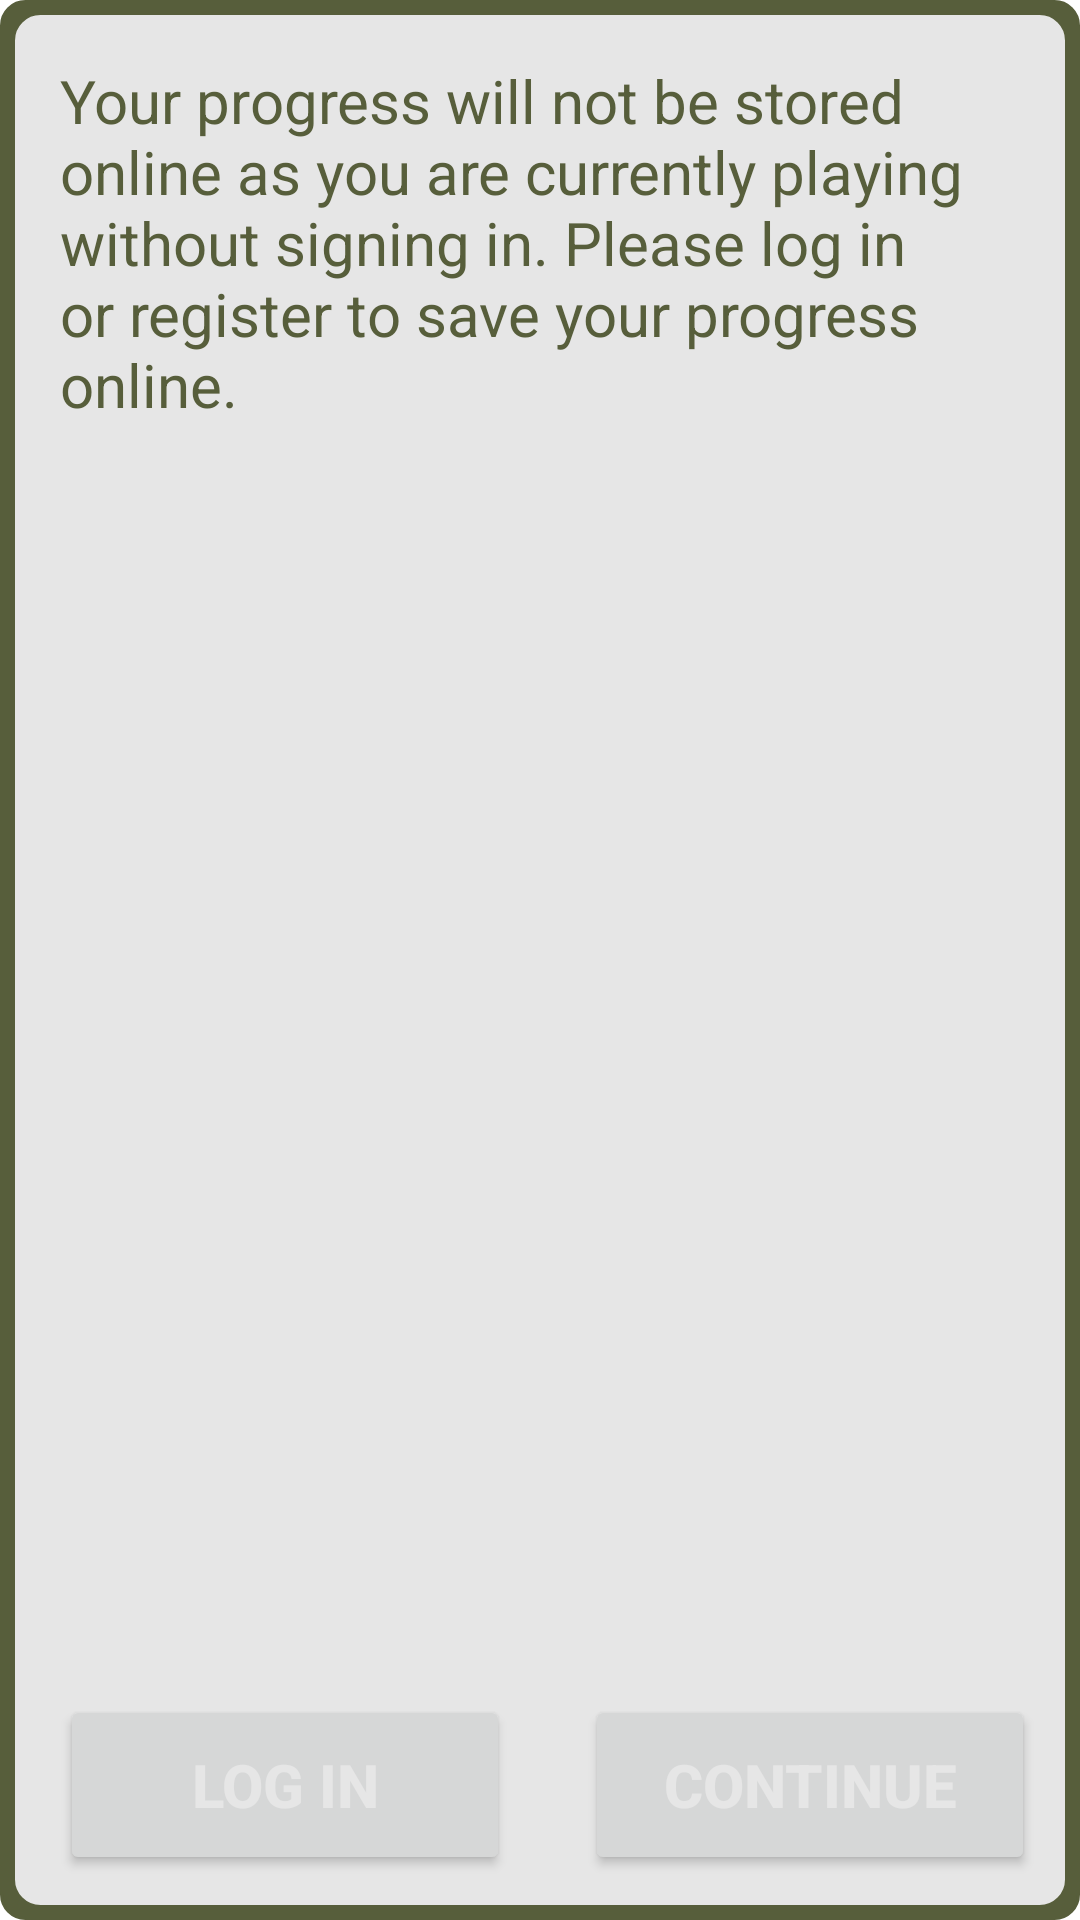

This screen was rendered from an Android layout file. Write that file and the resources it references.
<!-- AndroidManifest.xml: application theme Theme.WW2InYourHands -->
<!-- res/layout/not_logged_in_dialog_otp.xml -->
<?xml version="1.0" encoding="utf-8"?>
<RelativeLayout xmlns:android="http://schemas.android.com/apk/res/android"
    xmlns:tools="http://schemas.android.com/tools"
    android:layout_width="350dp"
    android:layout_height="250dp"
    android:background="@drawable/background"
    android:gravity="center"
    tools:context=".GameScene"
    tools:ignore="TextSizeCheck">


    <RelativeLayout
        android:layout_width="match_parent"
        android:layout_height="match_parent"
        android:layout_centerVertical="true"
        android:background="@drawable/background2"
        android:orientation="horizontal"
        tools:context=".GameScene">

        <TextView
            android:layout_width="match_parent"
            android:layout_height="wrap_content"
            android:layout_alignParentTop="true"
            android:layout_marginTop="10dp"
            android:paddingHorizontal="10dp"
            android:text="@string/not_logged_in_dialog"
            android:textColor="@color/my_color"
            android:textSize="20sp" />

        <Button
            android:id="@+id/log_in_btn"
            android:layout_width="150dp"
            android:layout_height="60dp"
            android:layout_alignParentStart="true"
            android:layout_alignParentBottom="true"
            android:layout_marginHorizontal="20dp"
            android:layout_marginStart="10dp"
            android:layout_marginBottom="5dp"
            android:text="@string/log_in"
            android:textColor="@color/text_color"
            android:textSize="20sp"
            android:textStyle="bold" />

        <Button
            android:id="@+id/continue_btn"
            android:layout_width="150dp"
            android:layout_height="60dp"
            android:layout_alignParentEnd="true"
            android:layout_alignParentBottom="true"
            android:layout_marginHorizontal="20dp"
            android:layout_marginStart="10dp"
            android:layout_marginEnd="5dp"
            android:layout_marginBottom="5dp"
            android:text="@string/continue_btn"
            android:textColor="@color/text_color"
            android:textSize="20sp"
            android:textStyle="bold"
            tools:ignore="TextSizeCheck" />


    </RelativeLayout>


</RelativeLayout>
<!-- resources referenced by this layout -->
<resources>
  <color name="my_color">#575e3b</color>
  <color name="text_color">#e6e6e6</color>
  <!-- drawable background (drawable) -->
  <?xml version="1.0" encoding="utf-8"?>
  <shape xmlns:android="http://schemas.android.com/apk/res/android">
      <stroke
          android:width="1dp"
          android:color="@color/my_color" />
  
      <solid android:color="@color/my_color" />
  
      <padding
          android:bottom="5dp"
          android:left="5dp"
          android:right="5dp"
          android:top="5dp" />
  
      <corners android:radius="8dp" />
  </shape>
  <!-- drawable background2 (drawable) -->
  <?xml version="1.0" encoding="utf-8"?>
  <shape xmlns:android="http://schemas.android.com/apk/res/android">
      <stroke
          android:width="1dp"
          android:color="@color/text_color" />
  
      <solid android:color="@color/text_color" />
  
      <padding
          android:bottom="5dp"
          android:left="5dp"
          android:right="5dp"
          android:top="5dp" />
  
      <corners android:radius="8dp" />
  </shape>
  <string name="continue_btn">Continue</string>
  <string name="log_in">Log in</string>
  <string name="not_logged_in_dialog">Your progress will not be stored online as you are currently playing without signing in. Please log in or register to save your progress online.</string>
  <style name="Theme.WW2InYourHands" parent="Theme.MaterialComponents.DayNight.NoActionBar">
          
          <item name="colorPrimary">@color/my_color</item>
          <item name="colorPrimaryVariant">@color/my_color</item>
          <item name="colorOnPrimary">@color/white</item>
          
          <item name="colorSecondary">@color/teal_200</item>
          <item name="colorSecondaryVariant">@color/teal_700</item>
          <item name="colorOnSecondary">@color/black</item>
          
          <item name="android:statusBarColor">@color/my_color</item>
          
      </style>
  <color name="white">#FFFFFFFF</color>
  <color name="teal_200">#bfbfbf</color>
  <color name="teal_700">#FF018786</color>
  <color name="black">#FF000000</color>
</resources>
